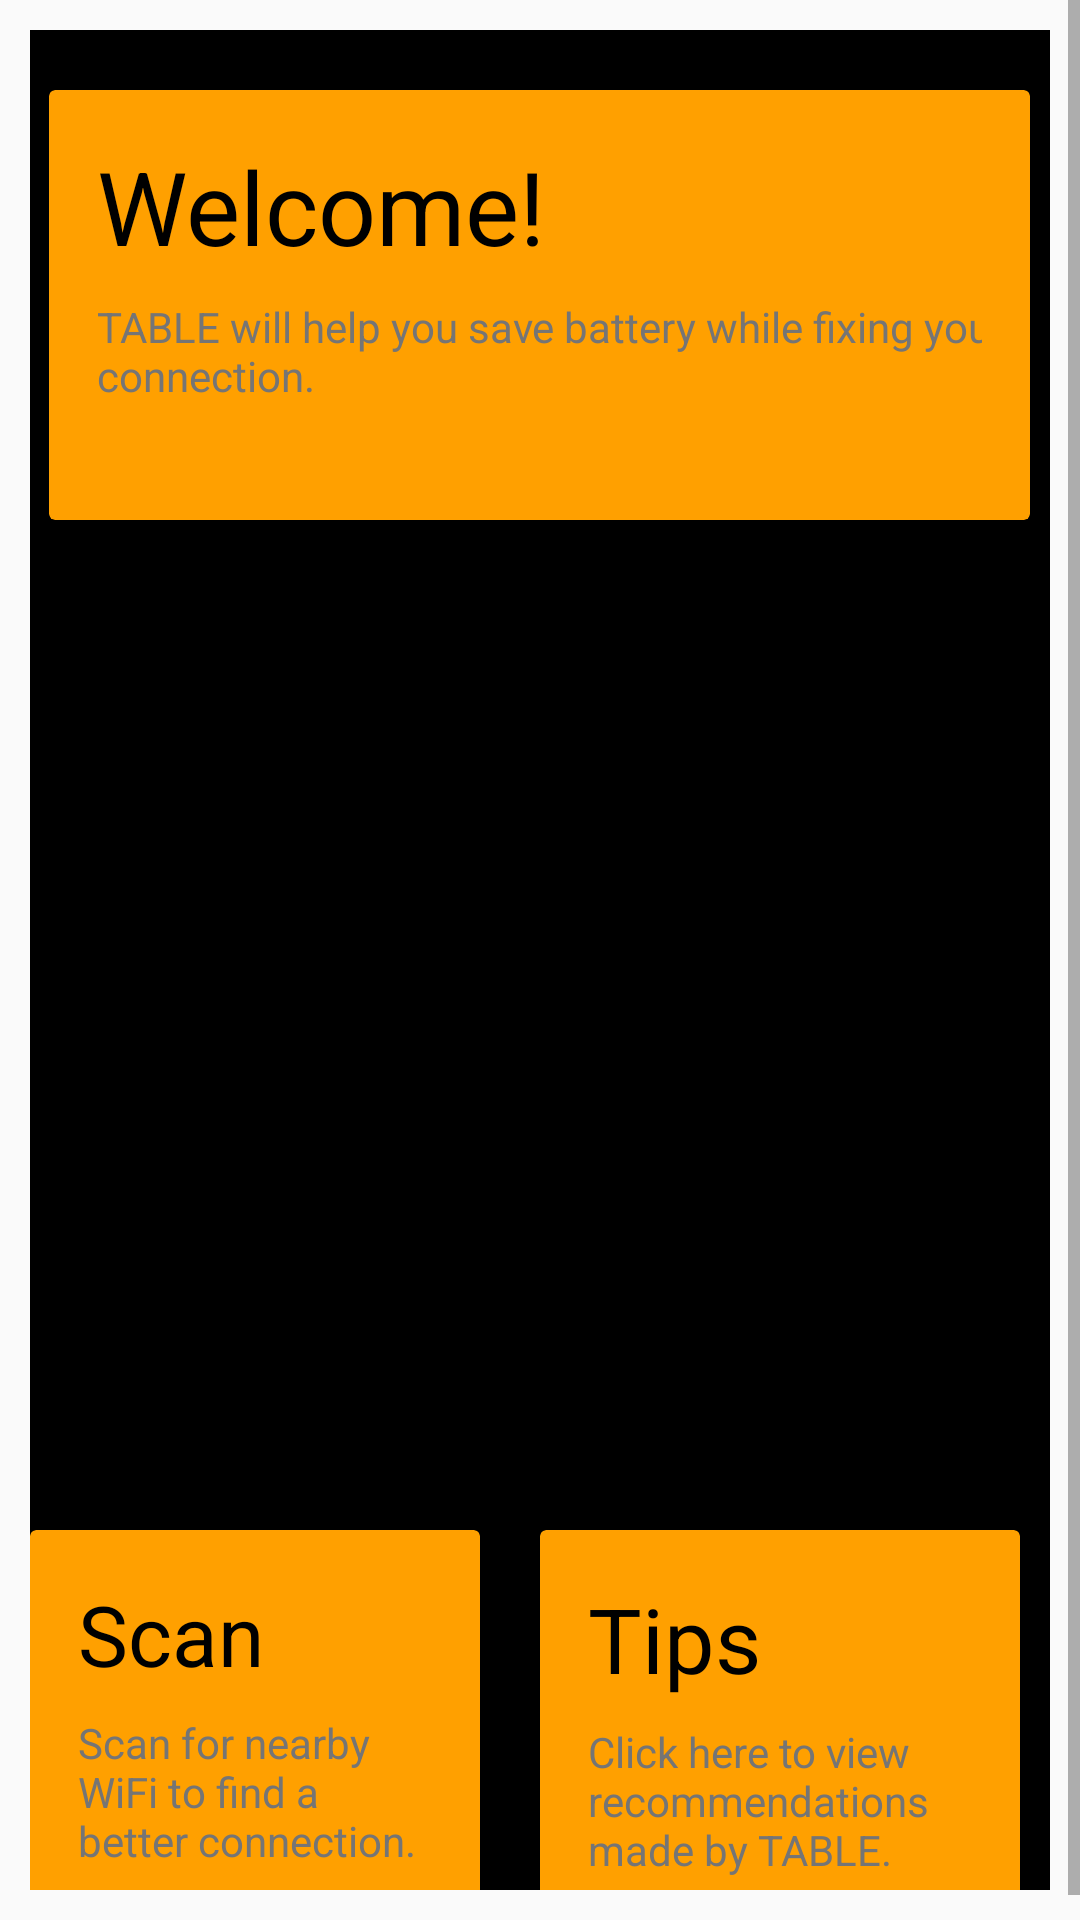

The Android layout XML behind this screen, and the referenced resources:
<!-- AndroidManifest.xml: application theme AppTheme -->
<!-- res/layout/activity_main.xml -->
<?xml version="1.0" encoding="utf-8"?>
<ScrollView xmlns:android="http://schemas.android.com/apk/res/android"
    xmlns:app="http://schemas.android.com/apk/res-auto"
    android:layout_width="fill_parent"
    android:layout_height="match_parent"
    android:fillViewport="true"
    android:orientation="vertical"
    android:padding="10dp"
    android:scrollbarStyle="outsideOverlay"
    >

    <RelativeLayout xmlns:app="http://schemas.android.com/apk/res-auto"
        android:layout_width="match_parent"
        android:layout_height="wrap_content"
        android:background="@color/white">

        


        <android.support.v7.widget.CardView
            android:layout_width="wrap_content"
            android:layout_height="wrap_content"

            android:layout_alignParentTop="true"
            android:layout_centerHorizontal="true"
            android:layout_marginTop="20dp"
            android:elevation="12dp"
            app:cardBackgroundColor="@color/darkPrimaryColor"
            app:cardElevation="4dp">

            <LinearLayout
                android:layout_width="match_parent"
                android:layout_height="wrap_content"


                android:orientation="vertical">

                <LinearLayout
                    android:layout_width="327dp"
                    android:layout_height="wrap_content"
                    android:orientation="vertical"
                    android:padding="16dp">

                    <TextView
                        android:layout_width="match_parent"
                        android:layout_height="wrap_content"
                        android:layout_marginBottom="8dp"
                        android:text="@string/welcome_button"
                        android:textColor="@color/white"
                        android:textSize="34sp" />

                    <TextView
                        android:layout_width="303dp"
                        android:layout_height="58dp"
                        android:text="@string/welcome_descriptor"
                        android:textColor="@color/secondaryTextColor" />
                </LinearLayout>

            </LinearLayout>
        </android.support.v7.widget.CardView>

        <android.support.v7.widget.CardView
            android:layout_width="160dp"
            android:layout_height="wrap_content"
            android:layout_alignParentTop="true"
            android:layout_alignParentEnd="true"
            android:layout_marginTop="500dp"
            android:layout_marginEnd="190dp"
            android:elevation="12dp"
            app:cardBackgroundColor="@color/darkPrimaryColor"
            app:cardElevation="4dp"
            android:clickable="true"
            android:onClick="onClickListenerScan">

            <LinearLayout
                android:layout_width="match_parent"
                android:layout_height="wrap_content"


                android:orientation="vertical">

                <LinearLayout
                    android:layout_width="match_parent"
                    android:layout_height="wrap_content"
                    android:orientation="vertical"
                    android:padding="16dp">

                    <TextView
                        android:layout_width="match_parent"
                        android:layout_height="wrap_content"
                        android:layout_marginBottom="8dp"
                        android:text="@string/scan_button"
                        android:textColor="@color/white"
                        android:textSize="28sp" />

                    <TextView
                        android:layout_width="wrap_content"
                        android:layout_height="58dp"
                        android:text="@string/scan_descriptor"
                        android:textColor="@color/secondaryTextColor" />
                </LinearLayout>

            </LinearLayout>
        </android.support.v7.widget.CardView>

        <android.support.v7.widget.CardView
            android:layout_width="160dp"
            android:layout_height="wrap_content"

            android:layout_alignParentTop="true"
            android:layout_alignParentEnd="true"
            android:layout_marginTop="500dp"
            android:layout_marginEnd="10dp"

            android:elevation="12dp"
            app:cardBackgroundColor="@color/darkPrimaryColor"
            app:cardElevation="4dp"
            android:clickable="true"
            android:onClick="onClickListenerRecommendation">

            <LinearLayout
                android:layout_width="match_parent"
                android:layout_height="wrap_content"
                android:orientation="vertical">

                <LinearLayout
                    android:layout_width="match_parent"
                    android:layout_height="wrap_content"
                    android:orientation="vertical"
                    android:padding="16dp">

                    <TextView
                        android:layout_width="match_parent"
                        android:layout_height="wrap_content"
                        android:layout_marginBottom="8dp"
                        android:text="@string/recommendation_button"
                        android:textColor="@color/white"
                        android:textSize="30sp" />

                    <TextView
                        android:layout_width="wrap_content"
                        android:layout_height="58dp"
                        android:text="@string/recommendation_descriptor"
                        android:textColor="@color/secondaryTextColor" />
                </LinearLayout>
                
            </LinearLayout>
        </android.support.v7.widget.CardView>
    </RelativeLayout>
</ScrollView>
<!-- resources referenced by this layout -->
<resources>
  <color name="darkPrimaryColor">#FFA000</color>
  <color name="secondaryTextColor">#757575</color>
  <color name="white">#000000</color>
  <string name="recommendation_button">Tips</string>
  <string name="recommendation_descriptor">Click here to view recommendations made by TABLE.</string>
  <string name="scan_button">Scan</string>
  <string name="scan_descriptor">Scan for nearby WiFi to find a better connection.</string>
  <string name="welcome_button">Welcome!</string>
  <string name="welcome_descriptor">TABLE will help you save battery while fixing your connection.</string>
  <style name="PrimaryFlatButton" parent="Theme.AppCompat.Light">
          <item name="android:buttonStyle">
              @style/Widget.AppCompat.Button.Borderless.Colored
          </item>
          <item name="colorAccent">#FFAB40</item>
      </style>
  <style name="AppTheme" parent="Theme.AppCompat.Light.NoActionBar">
          
          <item name="colorPrimary">@color/colorPrimary</item>
          <item name="colorPrimaryDark">@color/darkPrimaryColor</item>
          <item name="colorAccent">@color/colorAccent</item>
      </style>
  <color name="colorPrimary">#3F51B5</color>
  <color name="colorAccent">#FF4081</color>
</resources>
